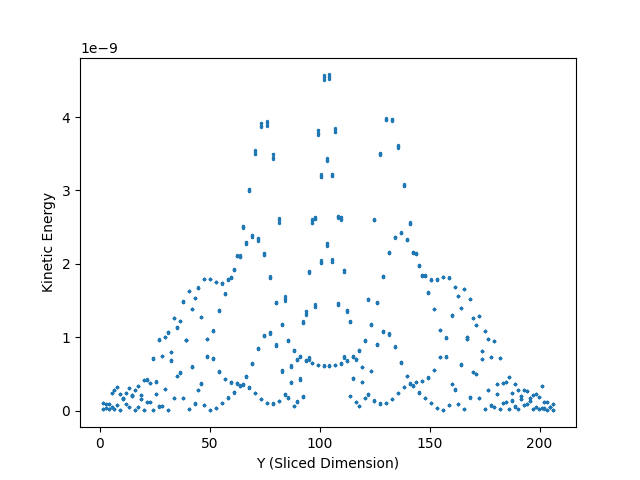

The data file committed next to this chart (first rows):
1.332942, 2.732364e-11
2.69, 4.069371e-11
5.406, 2.425689e-10
4.048, 1.77832e-11
6.763, 2.822939e-10
9.479, 2.755833e-12
8.121, 7.954715e-11
10.84, 1.60964e-10
12.19, 2.357753e-10
13.55, 3.021287e-10
14.91, 2.116948e-10
16.27, 5.305466e-12
17.62, 5.308538e-11
20.34, 4.184146e-10
18.98, 2.154129e-10
21.7, 4.166333e-10
23.05, 1.151784e-10
24.41, 1.170568e-11
25.77, 2.243992e-10
27.13, 9.599301e-10
28.49, 7.414846e-10
29.84, 2.88497e-10
32.56, 7.983793e-10
31.2, 1.239976e-11
33.92, 1.262514e-09
36.63, 5.162916e-10
35.27, 1.129023e-09
37.99, 1.703084e-10
39.35, 9.604926e-10
40.7, 1.625292e-09
42.06, 1.384527e-09
43.42, 9.481127e-11
44.78, 2.754933e-10
46.13, 1.276327e-09
48.85, 7.375516e-10
47.49, 1.79545e-09
50.21, 5.291039e-12
52.92, 1.746062e-09
51.57, 7.090733e-10
54.28, 1.369685e-09
55.64, 1.064946e-10
57, 4.240504e-10
58.35, 1.7815e-09
59.71, 1.819301e-09
61.07, 2.526882e-10
62.43, 3.674492e-10
65.14, 2.499604e-09
63.78, 2.090477e-09
66.5, 4.68965e-10
69.22, 2.363424e-09
67.86, 3.097925e-10
70.57, 3.501649e-09
71.93, 8.470011e-10
73.29, 1.576032e-10
74.65, 2.115561e-09
76, 3.879629e-09
77.36, 1.056718e-09
78.72, 9.560424e-11
81.43, 2.559722e-09
80.08, 1.460079e-09
82.79, 5.330175e-10
... 1,459 more rows
